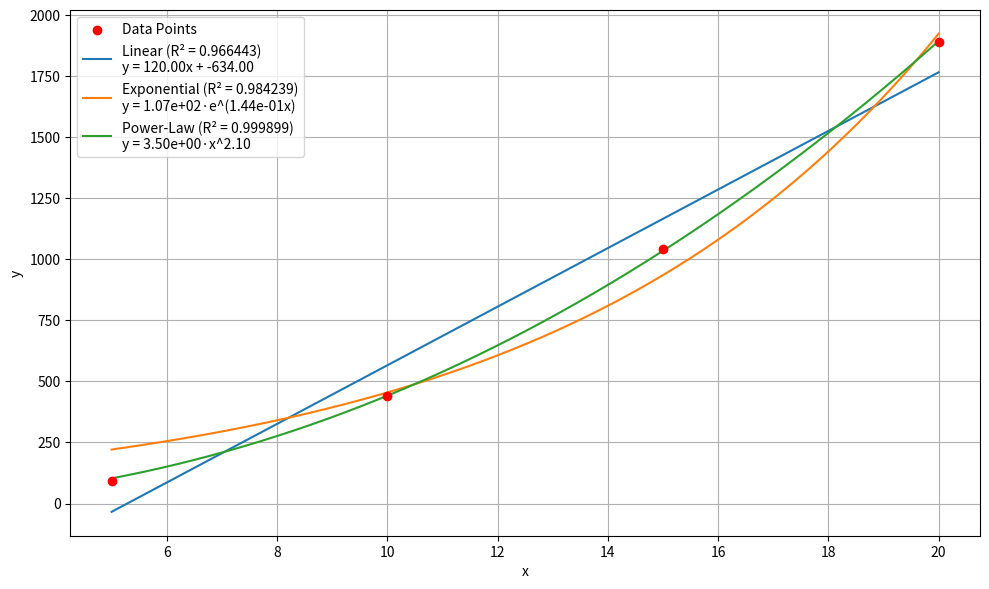

Write Python code to recreate this figure.
import numpy as np
import matplotlib.pyplot as plt
from scipy.optimize import curve_fit

# Define data points
x = np.array([5, 10, 15, 20])
y = np.array([91, 441, 1041, 1891])
#x = np.array([10, 15, 20])
#y = np.array([1493, 3678, 6903])

# Define model functions
def linear(x, m, c):
    return m * x + c

def exponential(x, a, b):
    return a * np.exp(b * x)

def power_law(x, a, b):
    return a * x**b

# Compute R^2 values
def compute_r_squared(y_true, y_pred):
    residuals = y_true - y_pred
    ss_res = np.sum(residuals**2)
    ss_tot = np.sum((y_true - np.mean(y_true))**2)
    return 1 - (ss_res / ss_tot)

# Fit models
lin_params, _ = curve_fit(linear, x, y)
exp_params, _ = curve_fit(exponential, x, y, p0=(1, 0.01), maxfev=10000)
pow_params, _ = curve_fit(power_law, x, y)

# Generate smooth x for plotting
x_smooth = np.linspace(min(x), max(x), 500)

# Compute fitted curves
y_lin = linear(x_smooth, *lin_params)
y_exp = exponential(x_smooth, *exp_params)
y_pow = power_law(x_smooth, *pow_params)

# Predictions on original x
y_lin_pred = linear(x, *lin_params)
y_exp_pred = exponential(x, *exp_params)
y_pow_pred = power_law(x, *pow_params)

# R^2 values
r2_lin = compute_r_squared(y, y_lin_pred)
r2_exp = compute_r_squared(y, y_exp_pred)
r2_pow = compute_r_squared(y, y_pow_pred)

# Print R^2 values
print(f"Linear R²: {r2_lin:.10f}")
print(f"Exponential R²: {r2_exp:.10f}")
print(f"Power-Law R²: {r2_pow:.10f}")

# Format labels with equations and R^2
lin_label = f"Linear (R² = {r2_lin:.6f})\ny = {lin_params[0]:.2f}x + {lin_params[1]:.2f}"
exp_label = f"Exponential (R² = {r2_exp:.6f})\ny = {exp_params[0]:.2e}·e^({exp_params[1]:.2e}x)"
pow_label = f"Power-Law (R² = {r2_pow:.6f})\ny = {pow_params[0]:.2e}·x^{pow_params[1]:.2f}"


# Plotting
plt.figure(figsize=(10, 6))
plt.scatter(x, y, color='red', label='Data Points', zorder=5)
plt.plot(x_smooth, y_lin, label=lin_label)
plt.plot(x_smooth, y_exp, label=exp_label)
plt.plot(x_smooth, y_pow, label=pow_label)

# Labels and legend
plt.xlabel('x')
plt.ylabel('y')
plt.legend()
plt.grid(True)
plt.tight_layout()
plt.show()